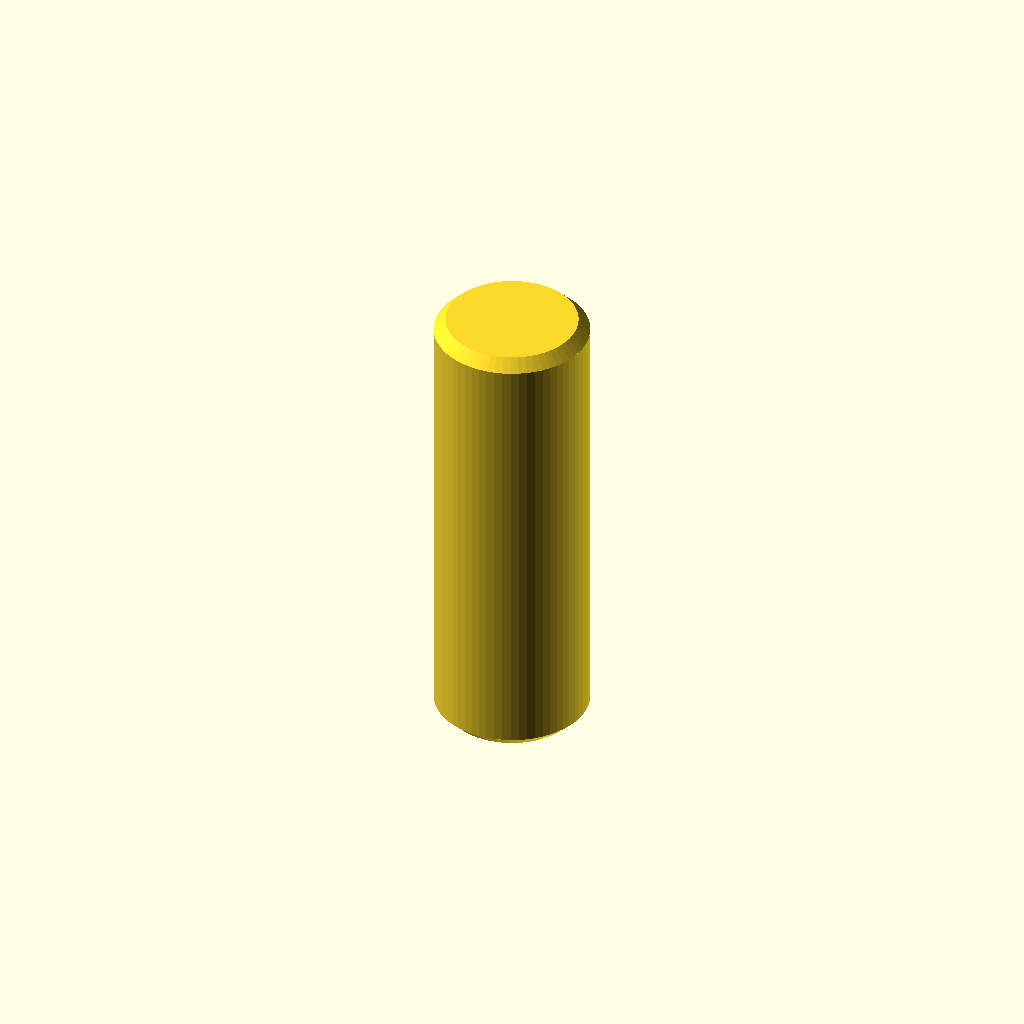
Cell 1: rendered with the file's own defaults.
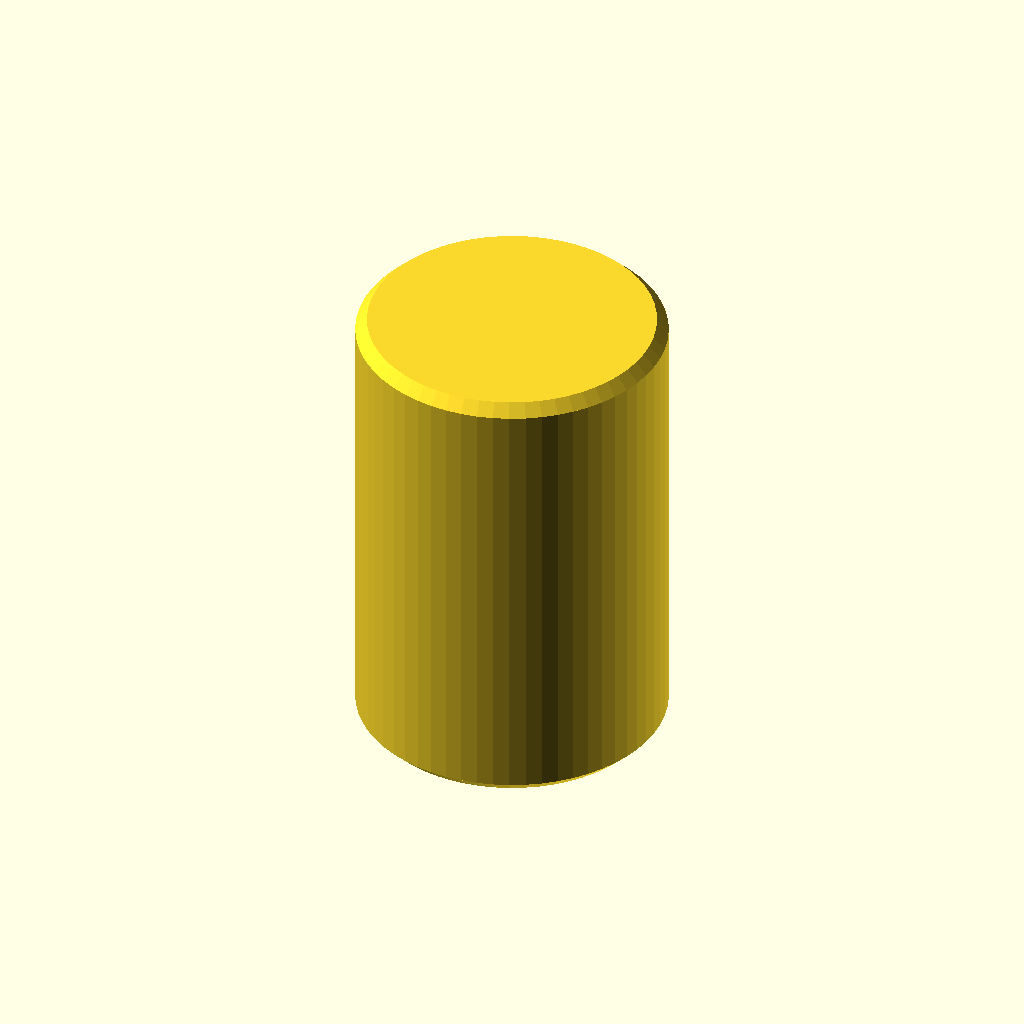
Cell 2 — diameter set to 16, the other parameters unchanged.
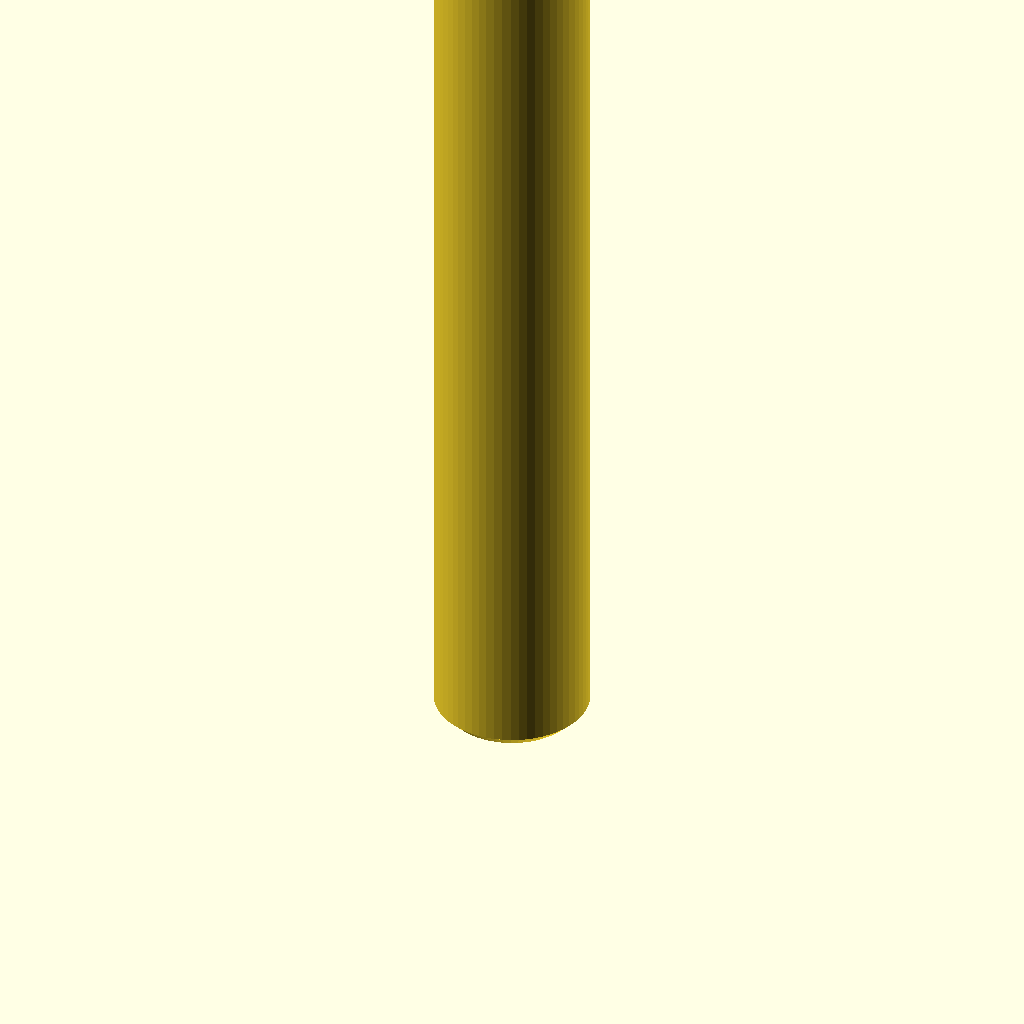
Cell 3: length = 48 (everything else at default).
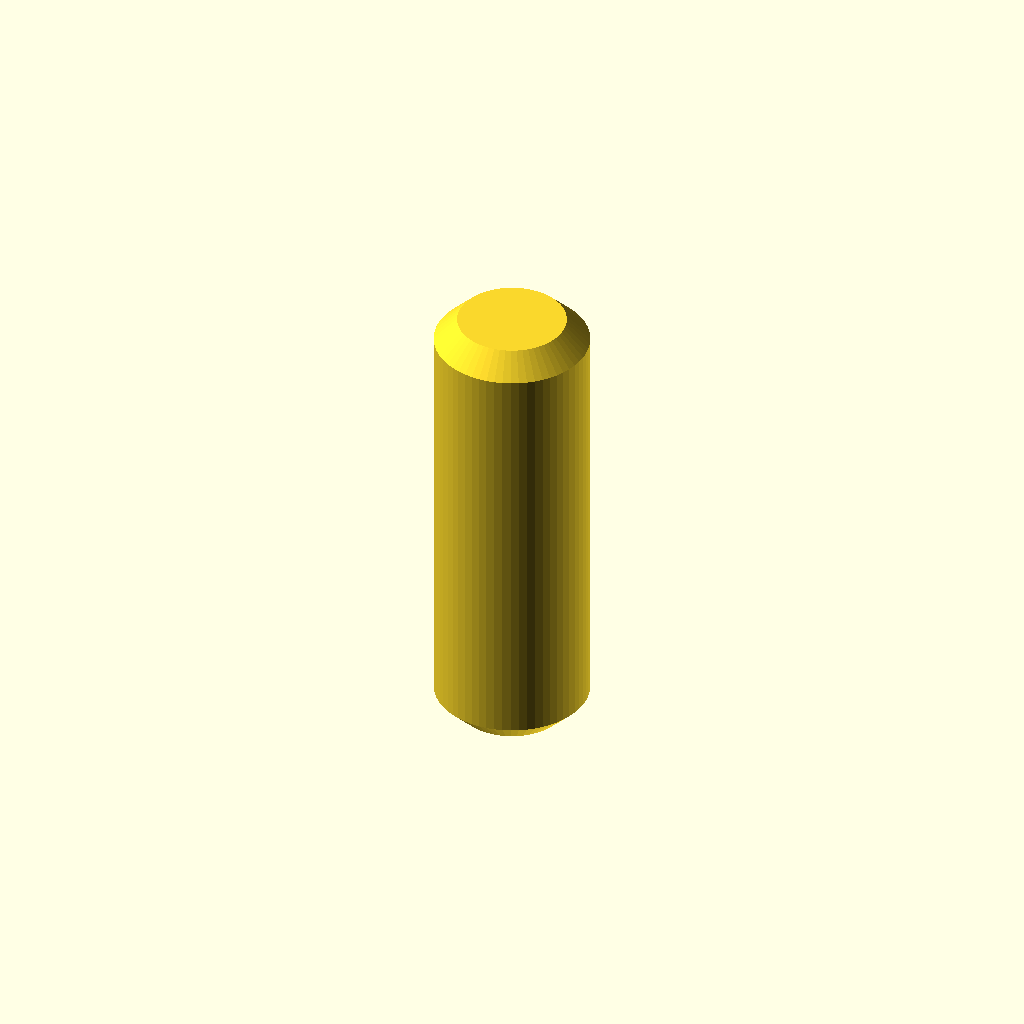
Cell 4: chamfer = 1.2 (everything else at default).
All cells are drawn from one camera (rotation 55°, 0°, 25°, orthographic, colour scheme Cornfield), so only the parameter changes between them.
The OpenSCAD source (optional_data/data/parts/part_0632.scad):
// Chamfered dowel pin.
$fn = 60;
eps = 0.02;
diameter = 8;
length = 24;
chamfer = 0.6;
union() {
    cylinder(d1 = diameter - 2 * chamfer, d2 = diameter, h = chamfer);
    translate([0, 0, chamfer]) cylinder(d = diameter, h = length - 2 * chamfer);
    translate([0, 0, length - chamfer]) cylinder(d1 = diameter, d2 = diameter - 2 * chamfer, h = chamfer);
}
Customizer parameters (derived from the source; name, type, default, range or options):
eps: number, default 0.02
diameter: number, default 8
length: number, default 24
chamfer: number, default 0.6
